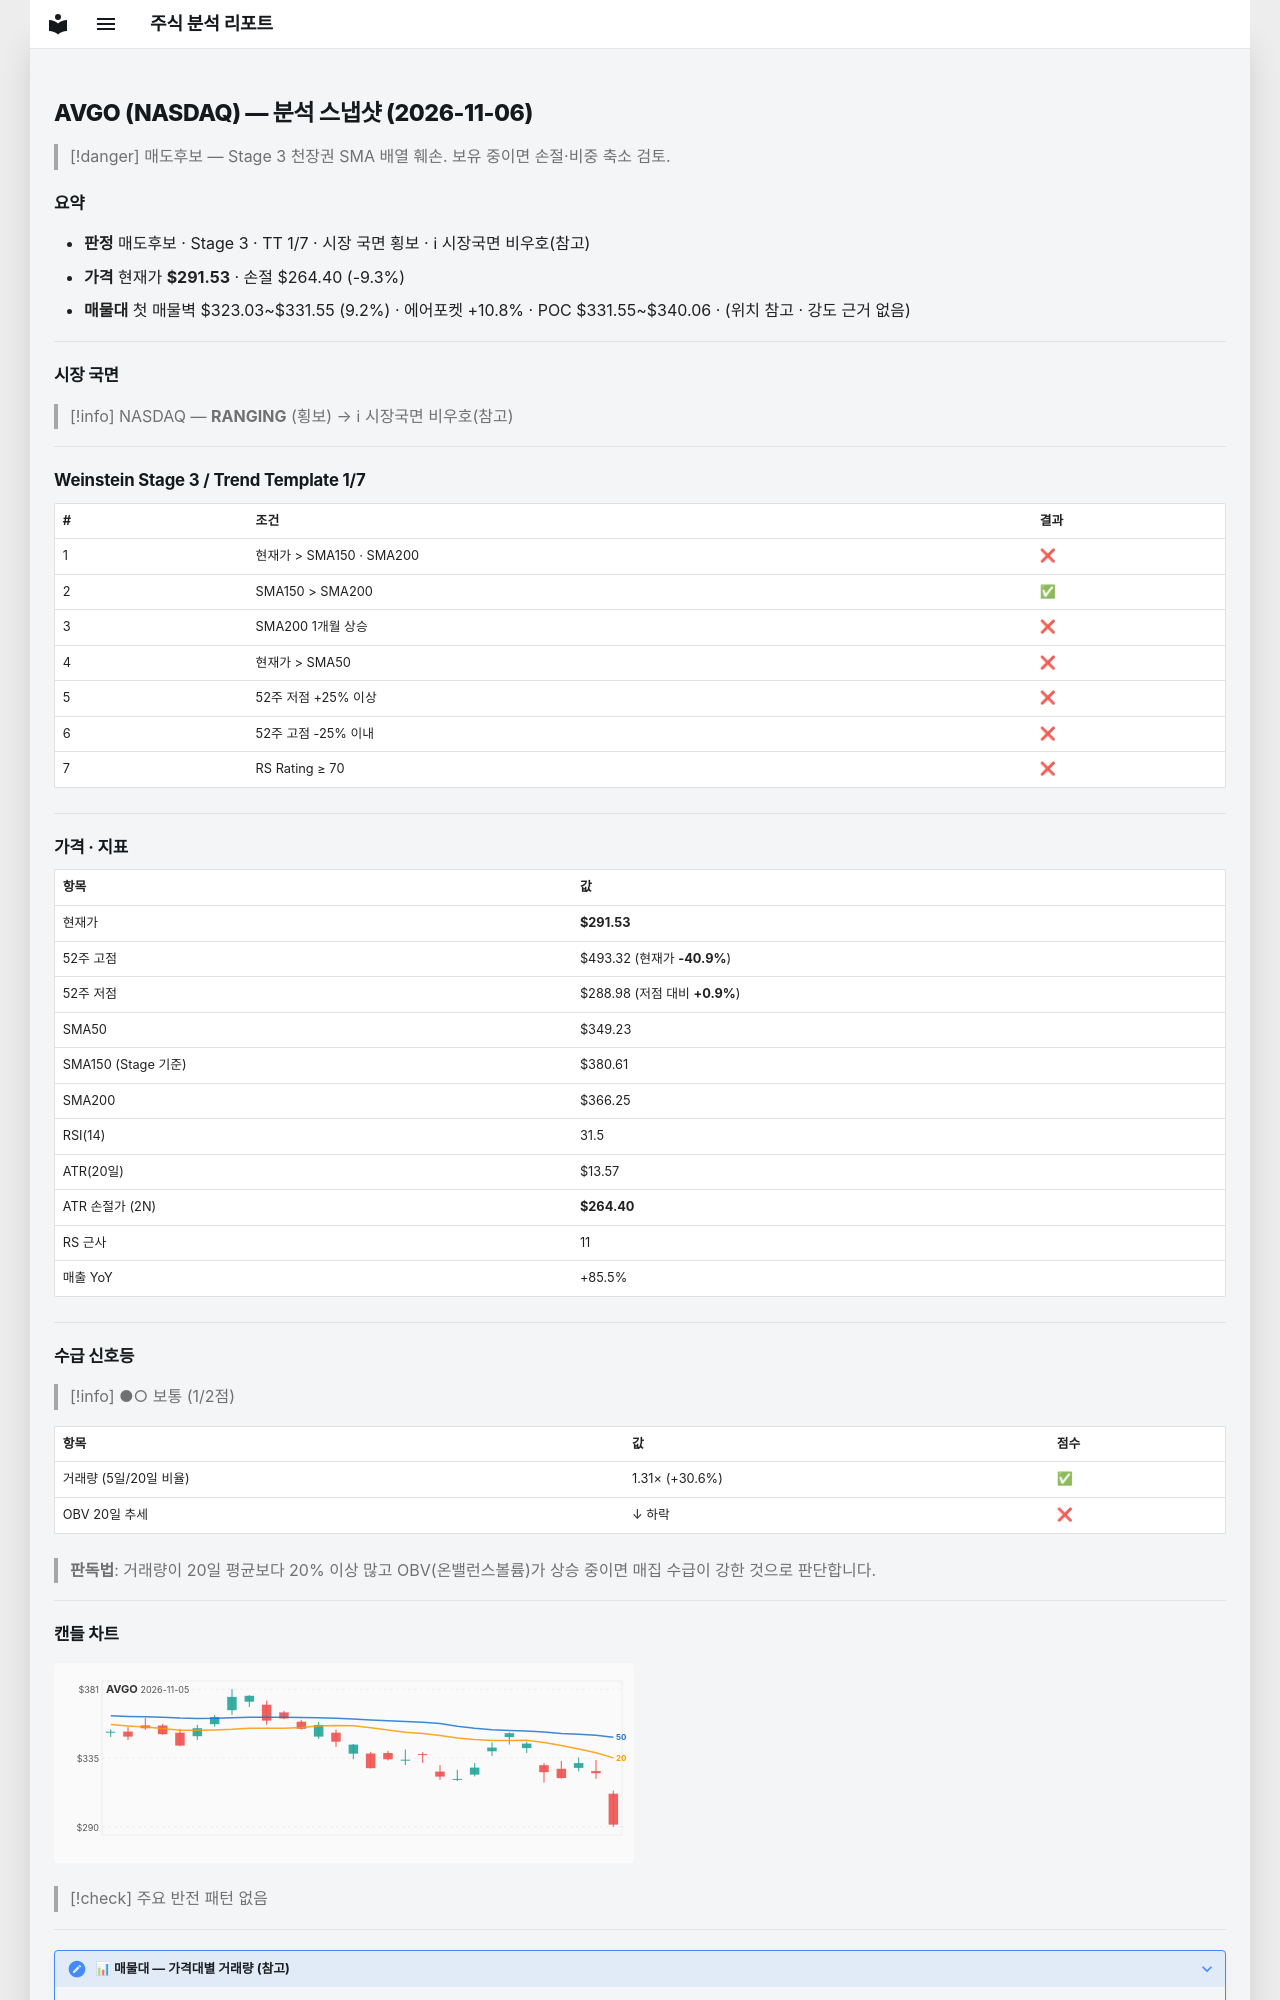

repository: soloandco/stock-reports · page: snapshots/AVGO-2026-11-06/index.html · generator: mkdocs

---
type: analysis-snapshot
title: AVGO 분석 스냅샷
ticker: AVGO
market: NASDAQ
created: 2026-11-06
updated: 2026-11-06
bar-date: 2026-11-05
verdict: 매도후보
real-rr: 5.17
sma50-gap-pct: -16.5
weekly-position: 저항대아래
weekly-overhead-price: 431.94
weekly-overhead-pct: 48.2
stage: 3
trend-template-score: 1
tt-max: 7
ma-set: sma-50-150-200
price: 291.5299987792969
stop-price: 264.39514515760794
market-regime: RANGING
supply-demand-score: 1/2
supply-demand-label: 보통
status: tracking
tags:
  - stock-agent
  - watchlist
  - AVGO
  - analysis
related:
  - "[[analysis-template]]"
---

# AVGO (NASDAQ) — 분석 스냅샷 (2026-11-06)

> [!danger] 매도후보 — Stage 3 천장권
> SMA 배열 훼손. 보유 중이면 손절·비중 축소 검토.

## 요약

- **판정** 매도후보 · Stage 3 · TT 1/7 · 시장 국면 횡보 · ℹ 시장국면 비우호(참고)
- **가격** 현재가 **$291.53** · 손절 $264.40 (-9.3%)
- **매물대** 첫 매물벽 $323.03~$331.55 (9.2%) · 에어포켓 +10.8% · POC $331.55~$340.06 · (위치 참고 · 강도 근거 없음)

---

## 시장 국면

> [!info] NASDAQ — **RANGING** (횡보) → ℹ 시장국면 비우호(참고)

---

## Weinstein Stage 3 / Trend Template 1/7

| # | 조건 | 결과 |
|---|------|------|
| 1 | 현재가 > SMA150 · SMA200 | ❌ |
| 2 | SMA150 > SMA200 | ✅ |
| 3 | SMA200 1개월 상승 | ❌ |
| 4 | 현재가 > SMA50 | ❌ |
| 5 | 52주 저점 +25% 이상 | ❌ |
| 6 | 52주 고점 -25% 이내 | ❌ |
| 7 | RS Rating ≥ 70 | ❌ |

---

## 가격 · 지표

| 항목 | 값 |
|------|---|
| 현재가 | **$291.53** |
| 52주 고점 | $493.32 (현재가 **-40.9%**) |
| 52주 저점 | $288.98 (저점 대비 **+0.9%**) |
| SMA50 | $349.23 |
| SMA150 (Stage 기준) | $380.61 |
| SMA200 | $366.25 |
| RSI(14) | 31.5 |
| ATR(20일) | $13.57 |
| ATR 손절가 (2N) | **$264.40** |
| RS 근사 | 11 |
| 매출 YoY | +85.5% |

---
## 수급 신호등

> [!info] ●○ 보통 (1/2점)

| 항목 | 값 | 점수 |
|------|------|------|
| 거래량 (5일/20일 비율) | 1.31× (+30.6%) | ✅ |
| OBV 20일 추세 | ↓ 하락 | ❌ |

> **판독법**: 거래량이 20일 평균보다 20% 이상 많고 OBV(온밸런스볼륨)가 상승 중이면 매집 수급이 강한 것으로 판단합니다.

---
